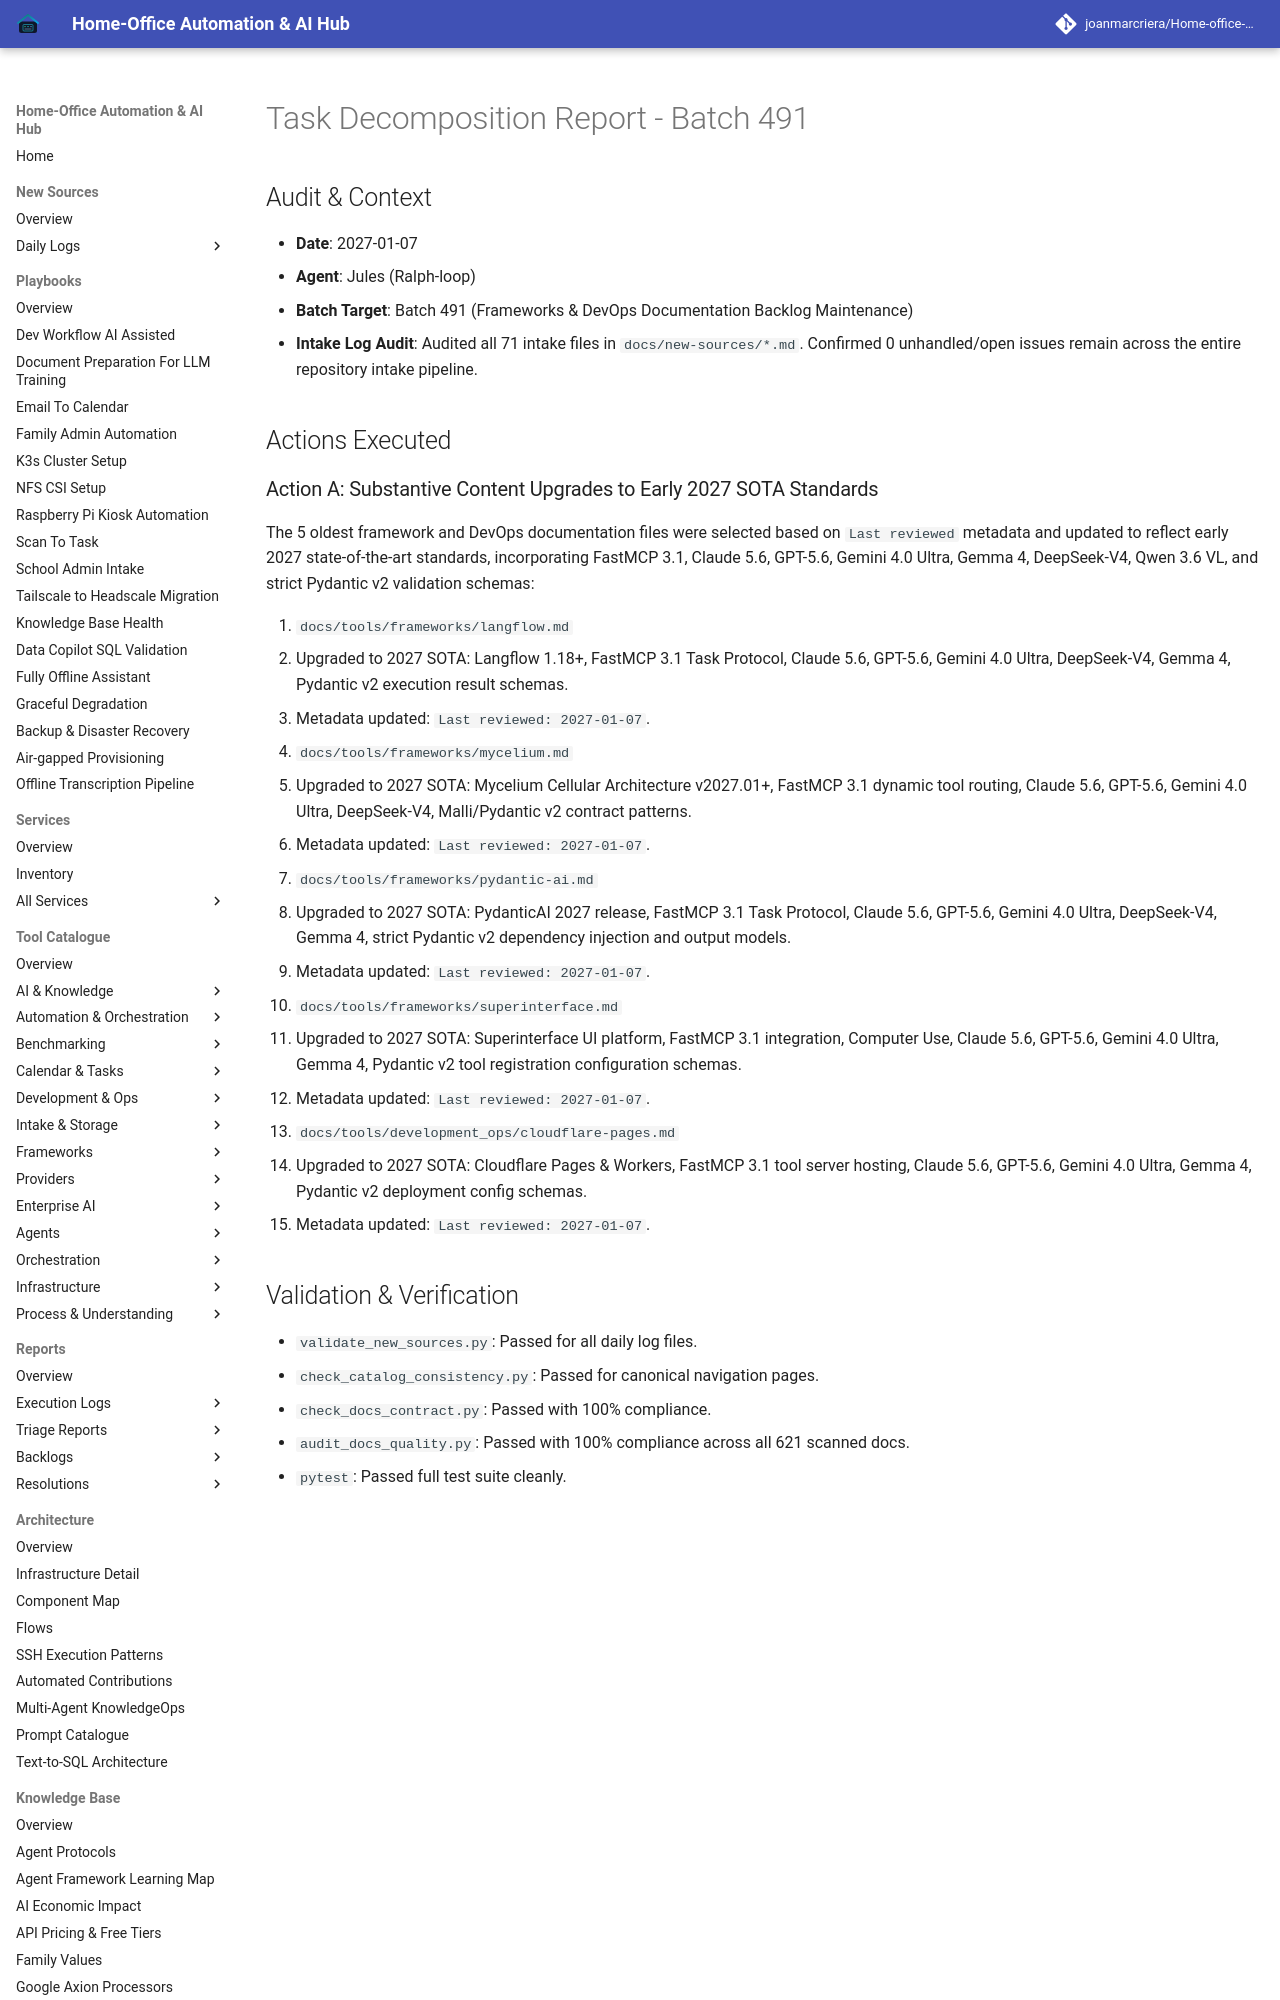

repository: joanmarcriera/Home-office-automations · page: reports/task-decomposition-batch-491/index.html · generator: mkdocs

# Task Decomposition Report - Batch 491

## Audit & Context
- **Date**: 2027-01-07
- **Agent**: Jules (Ralph-loop)
- **Batch Target**: Batch 491 (Frameworks & DevOps Documentation Backlog Maintenance)
- **Intake Log Audit**: Audited all 71 intake files in `docs/new-sources/*.md`. Confirmed 0 unhandled/open issues remain across the entire repository intake pipeline.

## Actions Executed
